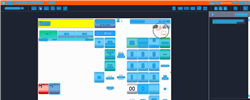
Task: Trigger Based Attended Automation
Workflow: NAMOS_KH_TillOverview_CashierDeclaration_Partition2

Step 1: Computer Vision in window 'Web Rep Console*' (msedge.exe)

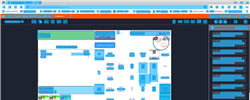
Step 2: CV refresh

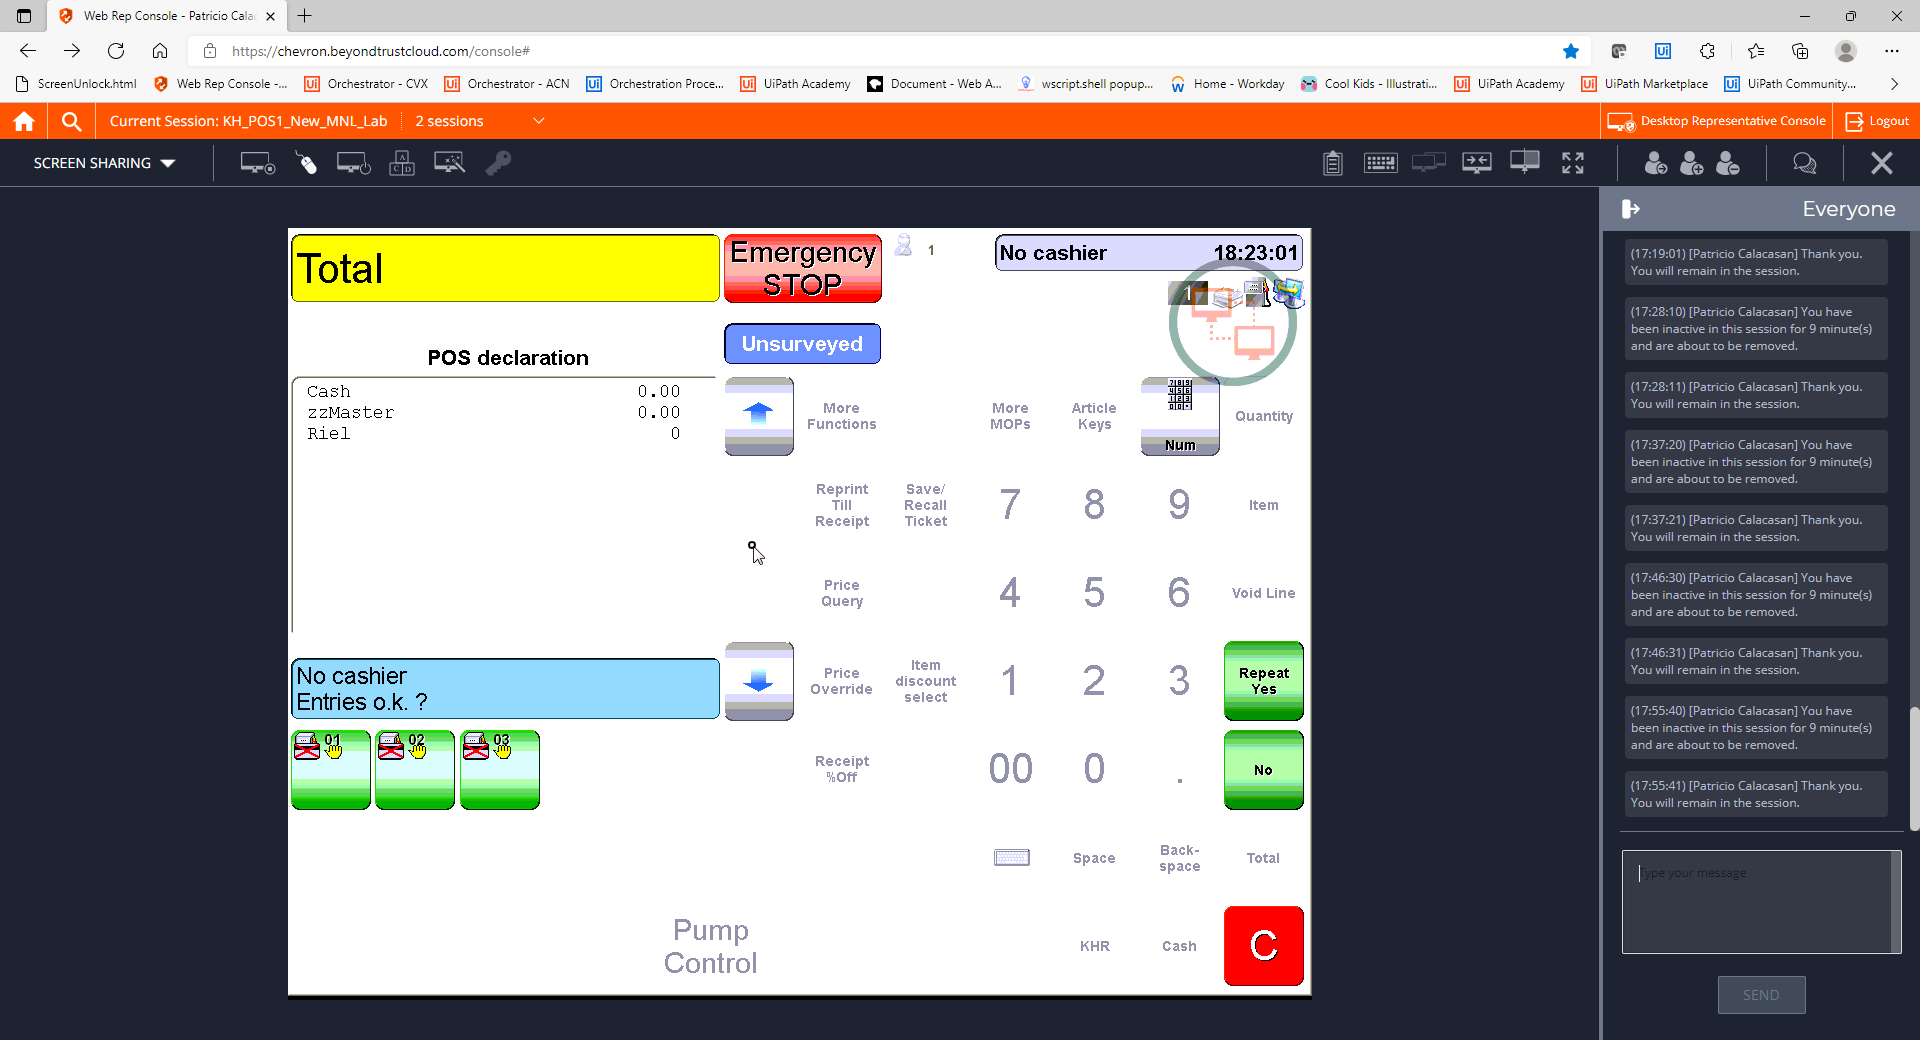
Step 3: CVCache

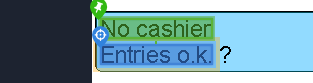
Step 4 [try]: get-text

Step 5: CvDescriptor (same screen as step 4)

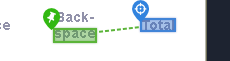
Step 6 [try]: CV Click - Text

Step 7: CvDescriptor (same screen as step 6)

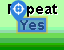
Step 8: CV Click - Text

Step 9: CvDescriptor (same screen as step 8)

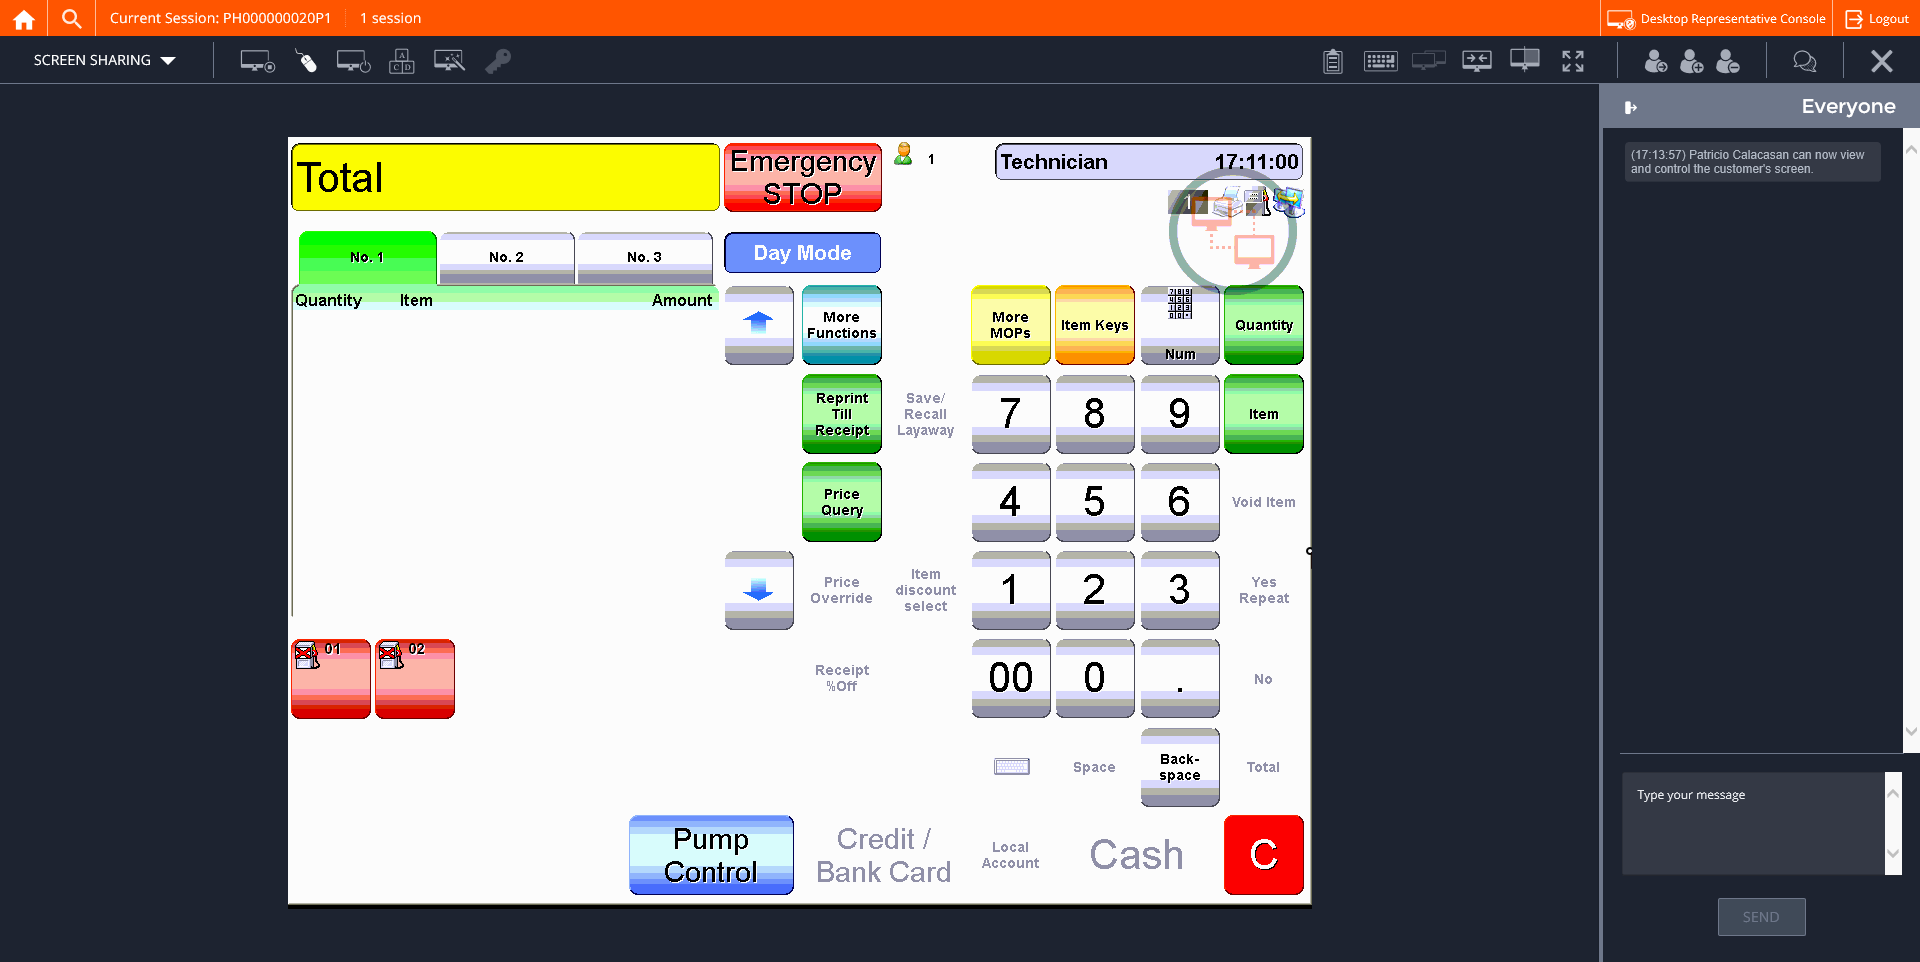
Step 10: CVCache